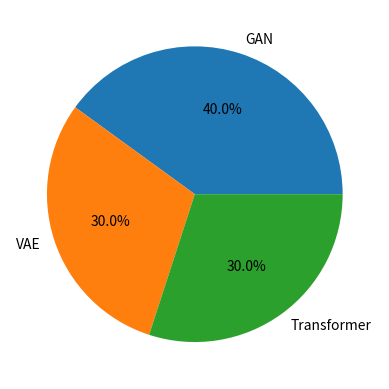

This figure's Python source:
import matplotlib.pyplot as plt

labels = ["GAN", "VAE", "Transformer"]
sizes = [40, 30, 30]

plt.pie(sizes, labels=labels, autopct="%1.1f%%")
plt.show()
